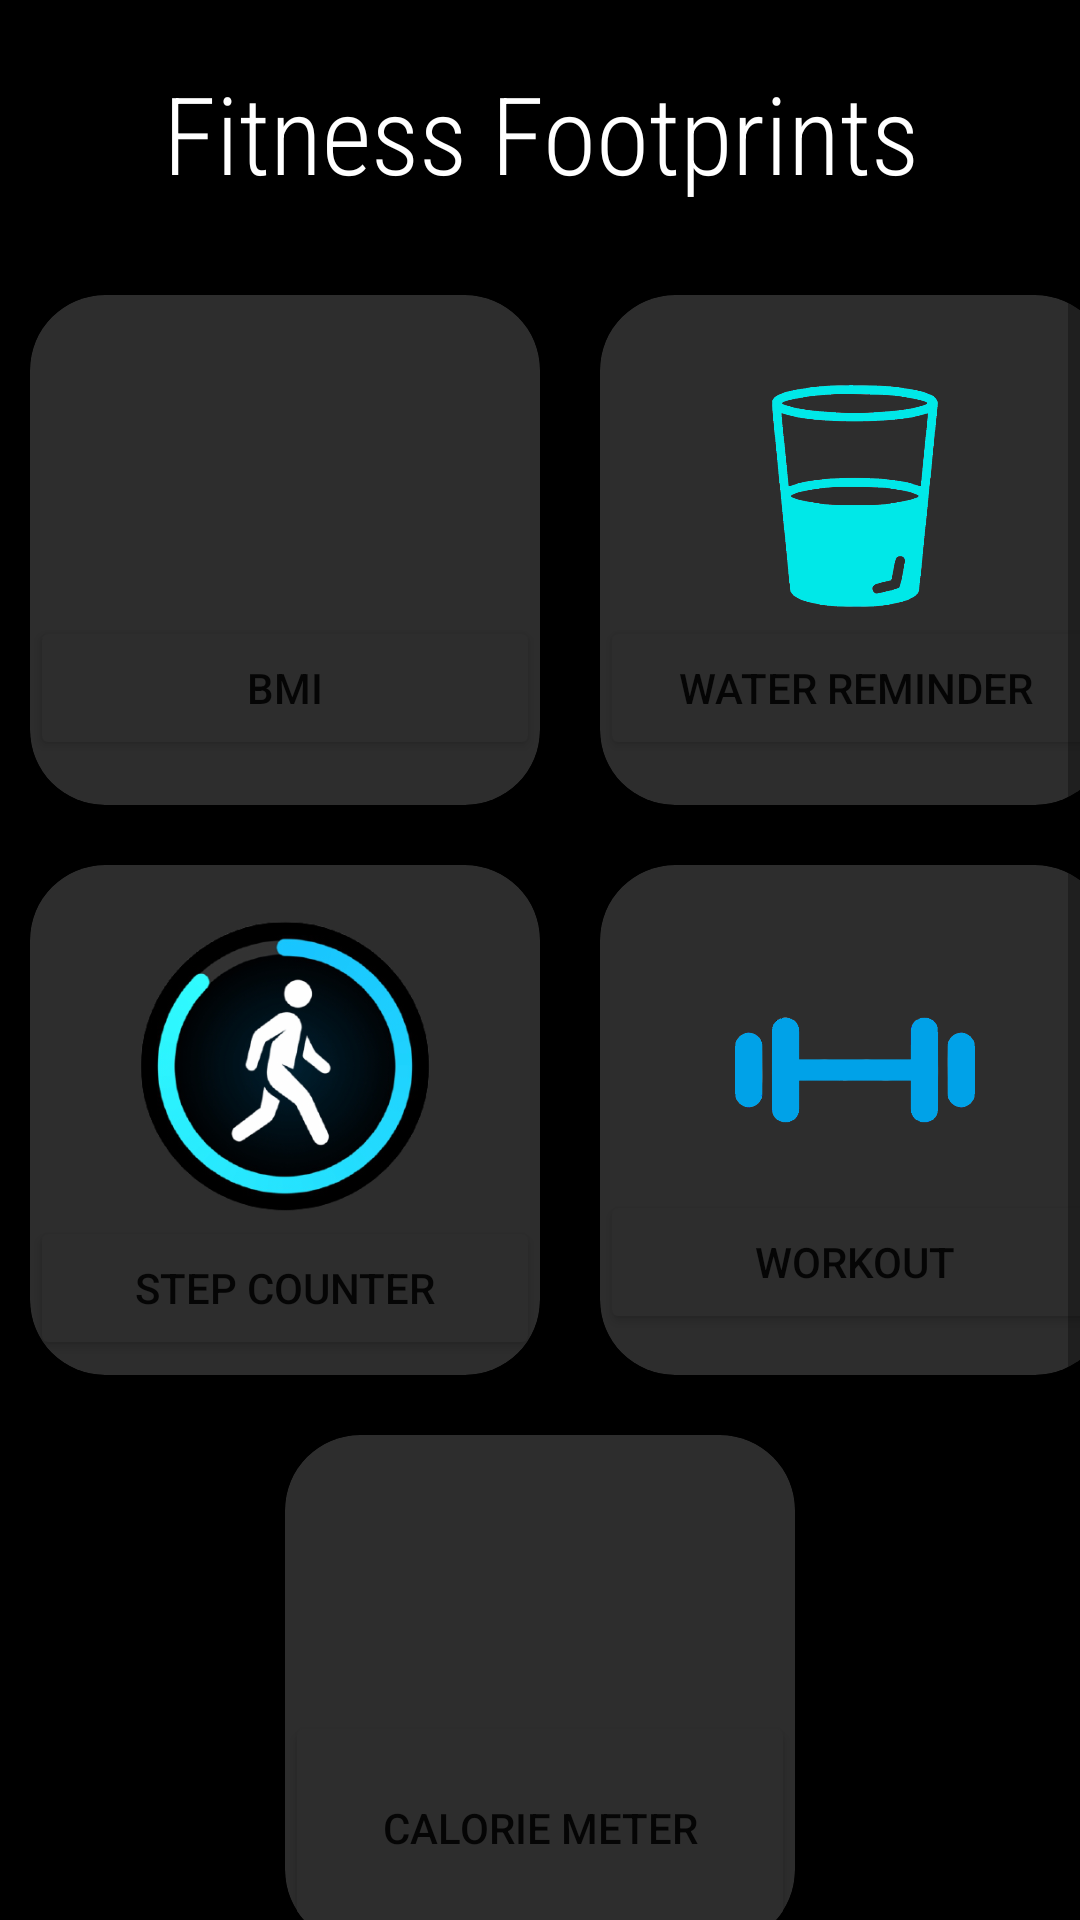

Here is an Android app screen rendered from its layout file. Give the layout XML and the strings, colors and styles it references.
<!-- AndroidManifest.xml: application theme Theme.FitnessFootPrints -->
<!-- res/layout/activity_main.xml -->
<?xml version="1.0" encoding="utf-8"?>
<ScrollView xmlns:android="http://schemas.android.com/apk/res/android"
    xmlns:app="http://schemas.android.com/apk/res-auto"
    xmlns:tools="http://schemas.android.com/tools"
    android:orientation="vertical"
    android:layout_width="match_parent"
    android:layout_height="match_parent"
    android:background="@color/black"
    tools:context=".MainActivity">

    <LinearLayout
        android:layout_width="match_parent"
        android:layout_height="match_parent"
        android:orientation="vertical">

        <TextView
            android:layout_width="match_parent"
            android:layout_height="wrap_content"
            android:layout_margin="20dp"
            android:fontFamily="sans-serif-condensed-light"
            android:gravity="center"
            android:text="Fitness Footprints"
            android:textAppearance="@style/TextAppearance.AppCompat.Body2"
            android:textColor="@color/white"
            android:textSize="36sp" />

        <GridLayout
            android:layout_width="match_parent"
            android:layout_height="match_parent"
            android:rowCount="2"
            android:columnCount="2"
            android:layout_margin="0dp"
            android:alignmentMode="alignMargins"
            android:layout_gravity="center_horizontal"
            android:columnOrderPreserved="false">

            <androidx.cardview.widget.CardView
                android:layout_width="170dp"
                android:layout_height="170dp"
                app:cardCornerRadius="25dp"
                app:cardElevation="5dp"
                app:cardBackgroundColor="@color/gray"
                android:layout_margin="10dp">
                <LinearLayout
                    android:layout_width="match_parent"
                    android:layout_height="match_parent"
                    android:orientation="vertical"
                    android:gravity="center">
                    <ImageView
                        android:layout_width="80dp"
                        android:layout_height="80dp"
                        android:src="@drawable/bm"
                        android:layout_marginTop="12dp"
                        >
                    </ImageView>

                    <Button
                        android:layout_width="match_parent"
                        android:id="@+id/bmi_buttonid"
                        android:layout_height="wrap_content"
                        android:text="BMI"
                        android:onClick="bmiscreen"
                        android:backgroundTint="@color/gray"/>

                </LinearLayout>

            </androidx.cardview.widget.CardView>
            <androidx.cardview.widget.CardView
                android:layout_width="170dp"
                android:layout_height="170dp"
                app:cardCornerRadius="25dp"
                app:cardElevation="5dp"
                app:cardBackgroundColor="@color/gray"
                android:layout_margin="10dp">
                <LinearLayout
                    android:layout_width="match_parent"
                    android:layout_height="match_parent"
                    android:orientation="vertical"
                    android:gravity="center">
                    <ImageView
                        android:layout_width="80dp"
                        android:layout_height="80dp"
                        android:src="@drawable/paani"
                        android:layout_marginTop="12dp">
                    </ImageView>

                    <Button
                        android:layout_width="match_parent"
                        android:layout_height="wrap_content"
                        android:text="Water Reminder"
                        android:onClick="waterReminderScreen"
                        android:backgroundTint="@color/gray"/>

                </LinearLayout>

            </androidx.cardview.widget.CardView>
            <androidx.cardview.widget.CardView
                android:layout_width="170dp"
                android:layout_height="170dp"
                app:cardCornerRadius="25dp"
                app:cardElevation="5dp"
                app:cardBackgroundColor="@color/gray"
                android:layout_margin="10dp">
                <LinearLayout
                    android:layout_width="match_parent"
                    android:layout_height="match_parent"
                    android:orientation="vertical"
                    android:gravity="center">
                    <ImageView
                        android:layout_width="100dp"
                        android:layout_height="100dp"
                        android:src="@drawable/pedofile"
                        android:layout_marginTop="12dp">
                    </ImageView>

                    <Button
                        android:id="@+id/stepCounter_id"
                        android:layout_width="match_parent"
                        android:layout_height="wrap_content"
                        android:onClick="stepCounterScreen"
                        android:text="Step Counter"
                        android:backgroundTint="@color/gray"/>

                </LinearLayout>

            </androidx.cardview.widget.CardView>
            <androidx.cardview.widget.CardView
                android:layout_width="170dp"
                android:layout_height="170dp"
                app:cardCornerRadius="25dp"
                app:cardElevation="5dp"
                app:cardBackgroundColor="@color/gray"
                android:layout_margin="10dp">

                <LinearLayout
                    android:layout_width="match_parent"
                    android:layout_height="173dp"
                    android:gravity="center"
                    android:orientation="vertical">

                    <ImageView
                        android:layout_width="80dp"
                        android:layout_height="80dp"
                        android:layout_marginTop="12dp"
                        android:src="@drawable/gym"></ImageView>

                    <Button
                        android:layout_width="match_parent"
                        android:layout_height="wrap_content"
                        android:backgroundTint="@color/gray"
                        android:text="Workout" />

                </LinearLayout>

            </androidx.cardview.widget.CardView>
        </GridLayout>


        <androidx.cardview.widget.CardView
            android:layout_width="170dp"
            android:layout_height="170dp"
            app:cardCornerRadius="25dp"
            app:cardElevation="5dp"
            app:cardBackgroundColor="@color/gray"
            android:layout_gravity="center"
            android:layout_margin="10dp">
            <LinearLayout
                android:layout_width="match_parent"
                android:layout_height="match_parent"
                android:orientation="vertical"
                android:gravity="center">
                <ImageView
                    android:layout_width="80dp"
                    android:layout_height="80dp"
                    android:src="@drawable/ca"
                    android:layout_marginTop="12dp">
                </ImageView>

                <Button
                    android:layout_width="match_parent"
                    android:layout_height="wrap_content"
                    android:layout_weight="1"
                    android:text="Calorie Meter"
                    android:backgroundTint="@color/gray"/>

            </LinearLayout>

        </androidx.cardview.widget.CardView>



    </LinearLayout>




</ScrollView>
<!-- resources referenced by this layout -->
<resources>
  <color name="black">#FF000000</color>
  <color name="gray">#2d2d2d</color>
  <color name="white">#FFFFFFFF</color>
  <!-- drawable gym: png bitmap (drawable, 11606 bytes) -->
  <!-- drawable paani: png bitmap (drawable, 30336 bytes) -->
  <!-- drawable pedofile: png bitmap (drawable, 91996 bytes) -->
  <style name="Theme.FitnessFootPrints" parent="Theme.MaterialComponents.DayNight.DarkActionBar">
          
          <item name="colorPrimary">#2b335c</item>
          <item name="colorPrimaryVariant">#2b335c</item>
          <item name="colorOnPrimary">@color/white</item>
          
          <item name="colorSecondary">@color/teal_200</item>
          <item name="colorSecondaryVariant">@color/teal_700</item>
          <item name="colorOnSecondary">@color/black</item>
          
          <item name="android:statusBarColor" tools:targetApi="l">?attr/colorPrimaryVariant</item>
          <item name="android:navigationBarColor">#2b335c</item>
          
      </style>
  <color name="teal_200">#FF03DAC5</color>
  <color name="teal_700">#FF018786</color>
</resources>
